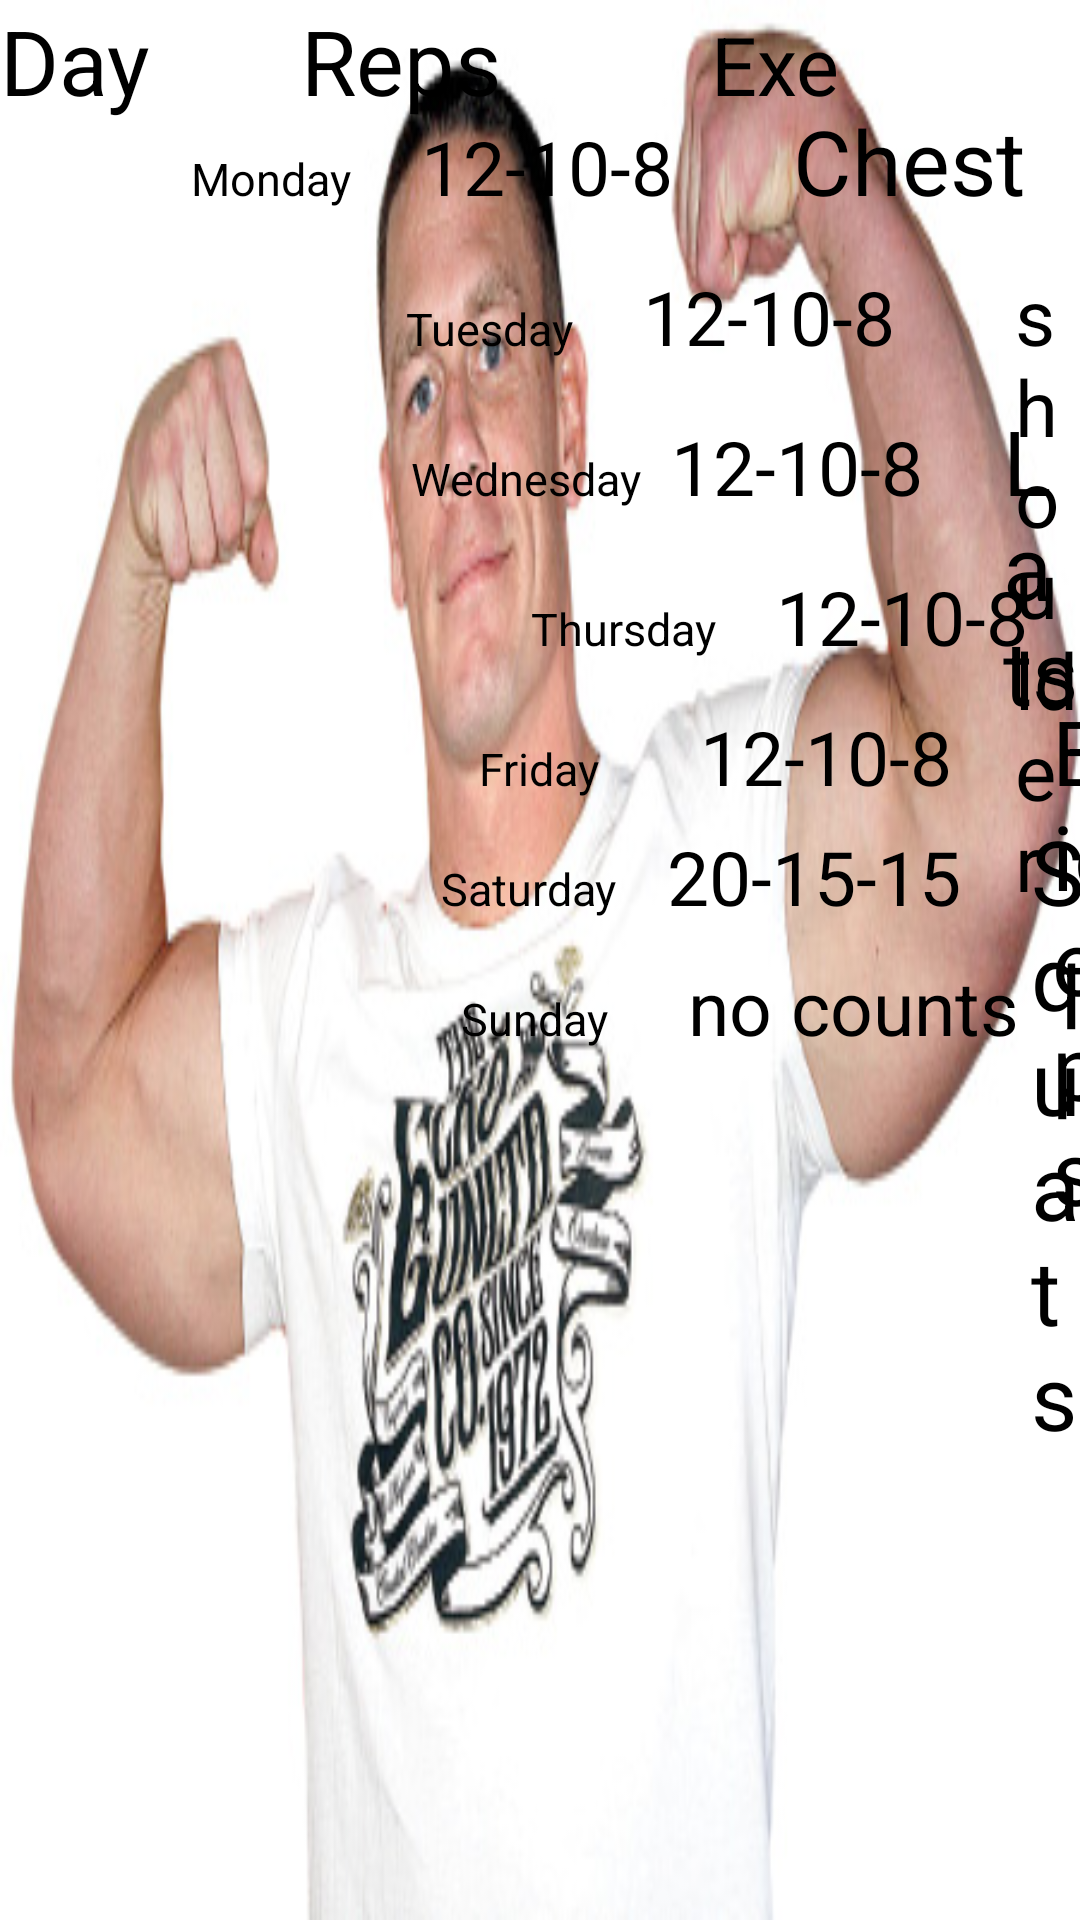

The Android layout XML behind this screen, and the referenced resources:
<!-- AndroidManifest.xml: application theme AppTheme -->
<!-- res/layout/activity_display.xml -->
<?xml version="1.0" encoding="utf-8"?>
<LinearLayout xmlns:android="http://schemas.android.com/apk/res/android"
    xmlns:tools="http://schemas.android.com/tools"
    android:layout_width="match_parent"
    android:layout_height="match_parent"
    android:orientation="horizontal"
    android:background="@drawable/cena">
    <TextView

        android:layout_width="wrap_content"
        android:layout_height="wrap_content"
        android:layout_marginLeft="0px"
        android:layout_marginTop="0px"
        android:text="Day"
        android:textSize="30sp"
        android:textColor="#000000"/>
    <TextView
        android:layout_width="wrap_content"
        android:layout_height="wrap_content"
        android:layout_marginLeft="150px"
        android:layout_marginTop="0px"
        android:text="Reps"
        android:textSize="30sp"
        android:textColor="#000000" />
    <TextView
        android:layout_width="wrap_content"
        android:layout_height="wrap_content"
        android:layout_marginLeft="210px"
        android:layout_marginTop="0px"
        android:text="Exe"
        android:textSize="27sp"
        android:textColor="#000000"/>
    <TextView
        android:layout_width="wrap_content"
        android:layout_height="wrap_content"
        android:layout_marginLeft="-650px"
        android:layout_marginTop="100px"
        android:text="Monday"
        android:textSize="15sp"
        android:textColor="#000000"/>
    <TextView
        android:layout_width="wrap_content"
        android:layout_height="wrap_content"
        android:layout_marginLeft="70px"
        android:layout_marginTop="100px"
        android:text="12-10-8"
        android:textSize="25sp"
        android:textColor="#000000"/>
    <TextView
        android:layout_width="wrap_content"
        android:layout_height="wrap_content"
        android:layout_marginLeft="120px"
        android:layout_marginTop="100px"
        android:text="Chest"
        android:textSize="30sp"
        android:textColor="#000000"/>
    <TextView
        android:layout_width="wrap_content"
        android:layout_height="wrap_content"
        android:layout_marginLeft="-620px"
        android:layout_marginTop="250px"
        android:text="Tuesday"
        android:textSize="15sp"
        android:textColor="#000000"/>
    <TextView
        android:layout_width="wrap_content"
        android:layout_height="wrap_content"
        android:layout_marginLeft="70px"
        android:layout_marginTop="250px"
        android:text="12-10-8"
        android:textSize="25sp"
        android:textColor="#000000"/>
    <TextView
        android:layout_width="wrap_content"
        android:layout_height="wrap_content"
        android:layout_marginLeft="120px"
        android:layout_marginTop="250px"
        android:text="shoulder"
        android:textSize="26sp"
        android:textColor="#000000"/>
    <TextView
        android:layout_width="wrap_content"
        android:layout_height="wrap_content"
        android:layout_marginLeft="-670px"
        android:layout_marginTop="400px"
        android:text="Wednesday"
        android:textSize="15sp"
        android:textColor="#000000"/>
    <TextView
        android:layout_width="wrap_content"
        android:layout_height="wrap_content"
        android:layout_marginLeft="30px"
        android:layout_marginTop="400px"
        android:text="12-10-8"
        android:textSize="25sp"
        android:textColor="#000000"/>
    <TextView
        android:layout_width="wrap_content"
        android:layout_height="wrap_content"
        android:layout_marginLeft="80px"
        android:layout_marginTop="400px"
        android:text="Lats"
        android:textSize="30sp"
        android:textColor="#000000"/>
    <TextView
        android:layout_width="wrap_content"
        android:layout_height="wrap_content"
        android:layout_marginLeft="-550px"
        android:layout_marginTop="550px"
        android:text="Thursday"
        android:textSize="15sp"
        android:textColor="#000000"/>
    <TextView
        android:layout_width="wrap_content"
        android:layout_height="wrap_content"
        android:layout_marginLeft="60px"
        android:layout_marginTop="550px"
        android:text="12-10-8"
        android:textSize="25sp"
        android:textColor="#000000"/>
    <TextView
        android:layout_width="wrap_content"
        android:layout_height="wrap_content"
        android:layout_marginLeft="80px"
        android:layout_marginTop="550px"
        android:text="Triceps"
        android:textSize="30sp"
        android:textColor="#000000"/>
    <TextView
        android:layout_width="wrap_content"
        android:layout_height="wrap_content"
        android:layout_marginLeft="-630px"
        android:layout_marginTop="690px"
        android:text="Friday"
        android:textSize="15sp"
        android:textColor="#000000"/>
    <TextView
        android:layout_width="wrap_content"
        android:layout_height="wrap_content"
        android:layout_marginLeft="100px"
        android:layout_marginTop="690px"
        android:text="12-10-8"
        android:textSize="25sp"
        android:textColor="#000000"/>
    <TextView
        android:layout_width="wrap_content"
        android:layout_height="wrap_content"
        android:layout_marginLeft="100px"
        android:layout_marginTop="690px"
        android:text="Biceps"
        android:textSize="30sp"
        android:textColor="#000000"/>
    <TextView
        android:layout_width="wrap_content"
        android:layout_height="wrap_content"
        android:layout_marginLeft="-640px"
        android:layout_marginTop="810px"
        android:text="Saturday"
        android:textSize="15sp"
        android:textColor="#000000"/>
    <TextView
        android:layout_width="wrap_content"
        android:layout_height="wrap_content"
        android:layout_marginLeft="50px"
        android:layout_marginTop="810px"
        android:text="20-15-15"
        android:textSize="25sp"
        android:textColor="#000000"/>
    <TextView
        android:layout_width="wrap_content"
        android:layout_height="wrap_content"
        android:layout_marginLeft="70px"
        android:layout_marginTop="810px"
        android:text="Squats"
        android:textSize="30sp"
        android:textColor="#000000"/>
    <TextView
        android:layout_width="wrap_content"
        android:layout_height="wrap_content"
        android:layout_marginLeft="-620px"
        android:layout_marginTop="940px"
        android:text="Sunday"
        android:textSize="15sp"
        android:textColor="#000000"/>
    <TextView
        android:layout_width="wrap_content"
        android:layout_height="wrap_content"
        android:layout_marginLeft="80px"
        android:layout_marginTop="940px"
        android:text="no counts"
        android:textSize="25sp"
        android:textColor="#000000"/>
    <TextView
        android:layout_width="wrap_content"
        android:layout_height="wrap_content"
        android:layout_marginLeft="90px"
        android:layout_marginTop="940px"
        android:text="Rest"
        android:textSize="25sp"
        android:textColor="#000000"/>

</LinearLayout>
<!-- resources referenced by this layout -->
<resources>
  <!-- drawable cena: jpg bitmap (drawable, 40537 bytes) -->
  <style name="AppTheme" parent="Base.Theme.AppCompat.Light">
  
  
      </style>
</resources>
